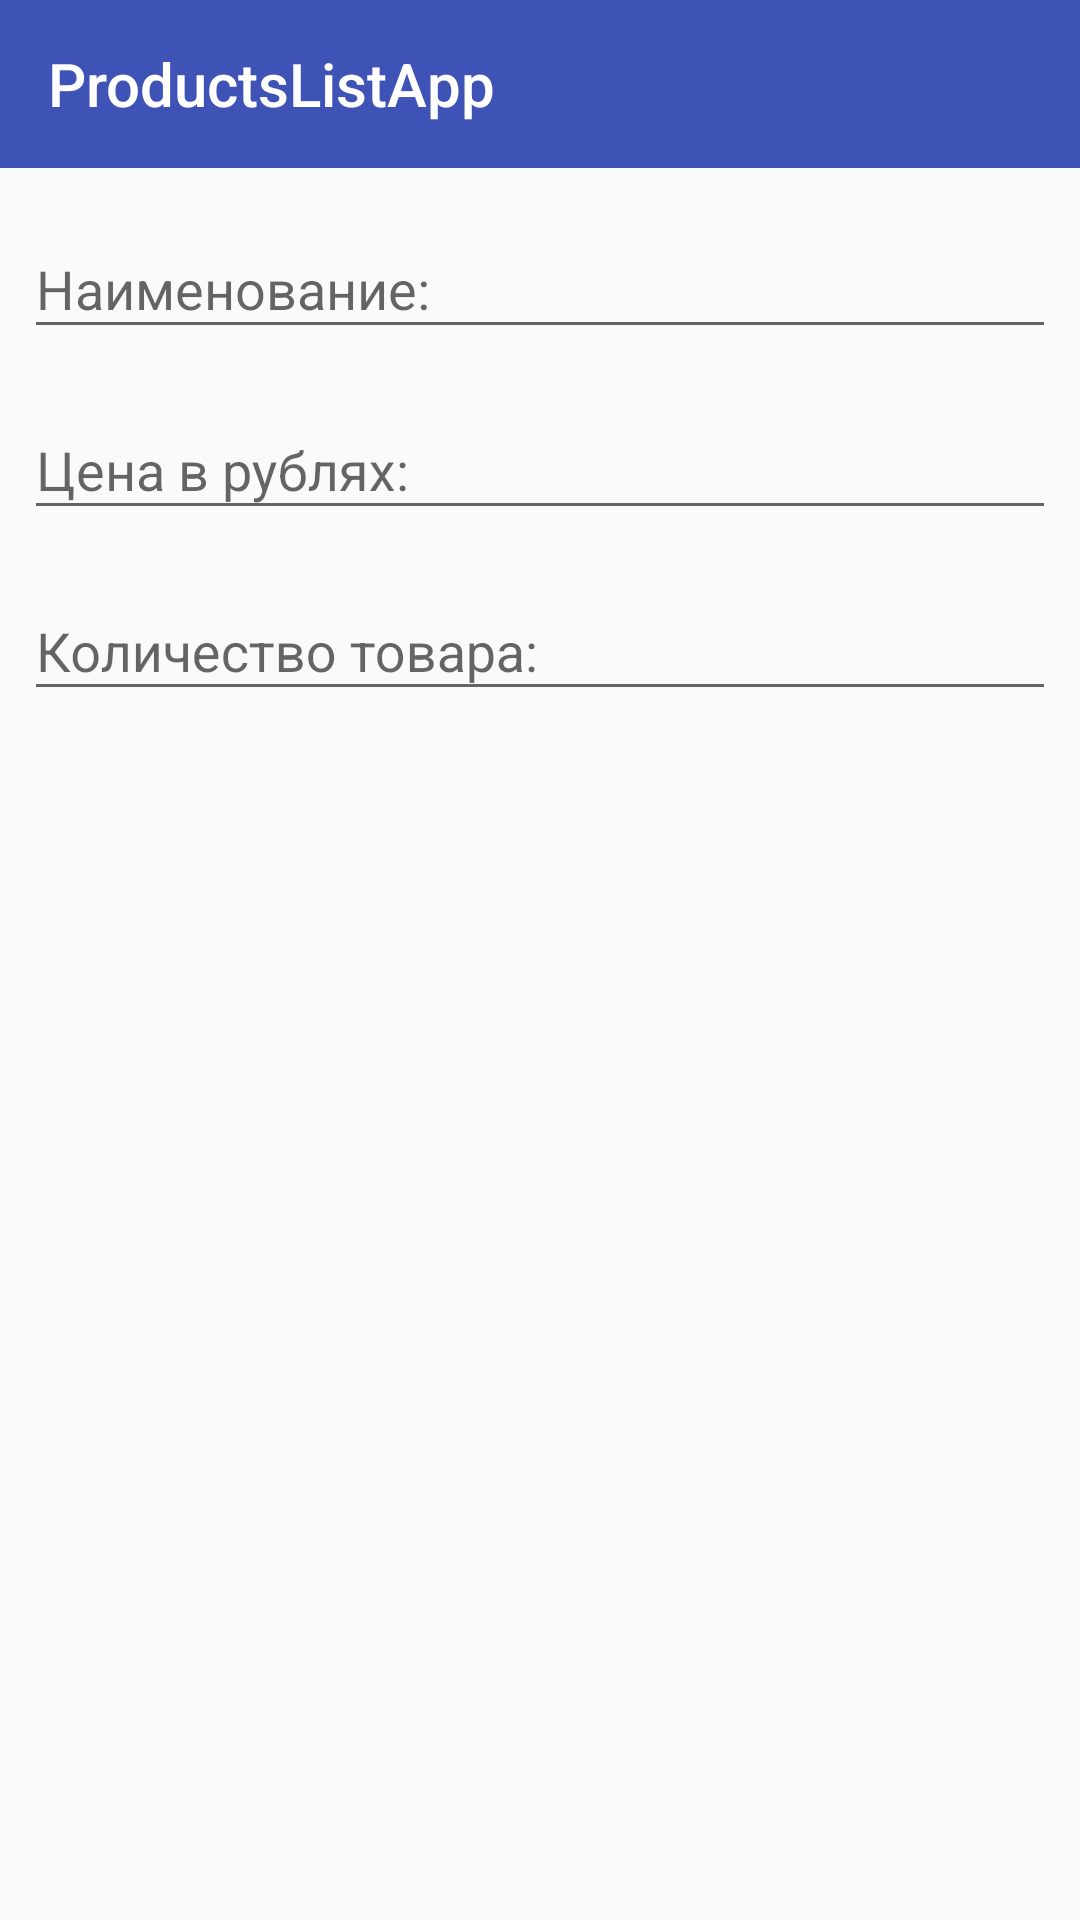

This screen was rendered from an Android layout file. Write that file and the resources it references.
<!-- AndroidManifest.xml: application theme AppTheme -->
<!-- res/layout/fragment_description.xml -->
<?xml version="1.0" encoding="utf-8"?>
<LinearLayout
    xmlns:android="http://schemas.android.com/apk/res/android"
    android:layout_width="match_parent"
    android:layout_height="match_parent"
    android:orientation="vertical">

    <include layout="@layout/toolbar"/>

    <LinearLayout
        android:layout_width="match_parent"
        android:layout_height="match_parent"
        android:orientation="vertical"
        android:padding="@dimen/space">

        <android.support.design.widget.TextInputLayout
            android:layout_width="match_parent"
            android:layout_height="wrap_content"
            android:paddingBottom="@dimen/space">

            <EditText
                android:id="@+id/etName"
                android:layout_width="match_parent"
                android:layout_height="wrap_content"
                android:hint="@string/name"/>
        </android.support.design.widget.TextInputLayout>

        <android.support.design.widget.TextInputLayout
            android:layout_width="match_parent"
            android:layout_height="wrap_content"
            android:paddingBottom="@dimen/space">

            <EditText
                android:id="@+id/etPrice"
                android:layout_width="match_parent"
                android:layout_height="wrap_content"
                android:digits="1234567890."
                android:hint="@string/price"
                android:inputType="number"/>
        </android.support.design.widget.TextInputLayout>

        <android.support.design.widget.TextInputLayout
            android:layout_width="match_parent"
            android:layout_height="wrap_content">

            <EditText
                android:id="@+id/etCount"
                android:layout_width="match_parent"
                android:layout_height="wrap_content"
                android:digits="1234567890"
                android:hint="@string/count"
                android:inputType="number"/>
        </android.support.design.widget.TextInputLayout>

    </LinearLayout>
</LinearLayout>
<!-- res/layout/toolbar.xml (included above) -->
<?xml version="1.0" encoding="utf-8"?>
<android.support.v7.widget.Toolbar xmlns:android="http://schemas.android.com/apk/res/android"
                                   xmlns:app="http://schemas.android.com/apk/res-auto"
                                   android:id="@+id/toolbar"
                                   android:layout_width="match_parent"
                                   android:layout_height="?attr/actionBarSize"
                                   android:background="@color/colorPrimary"
                                   android:theme="@style/ThemeOverlay.AppCompat.Dark.ActionBar"
                                   app:popupTheme="@style/ThemeOverlay.AppCompat.Light"
                                   app:title="@string/app_name"/>
<!-- resources referenced by this layout -->
<resources>
  <color name="colorPrimary">#3F52B5</color>
  <dimen name="space">8dp</dimen>
  <string name="app_name">ProductsListApp</string>
  <string name="count">Количество товара:</string>
  <string name="name">Наименование:</string>
  <string name="price">Цена в рублях:</string>
  <style name="AppTheme" parent="Theme.AppCompat.Light.NoActionBar">
          
          <item name="colorPrimary">@color/colorPrimary</item>
          <item name="colorPrimaryDark">@color/colorPrimaryDark</item>
          <item name="colorAccent">@color/colorAccent</item>
      </style>
  <color name="colorPrimaryDark">#142476</color>
  <color name="colorAccent">#ffab40</color>
</resources>
